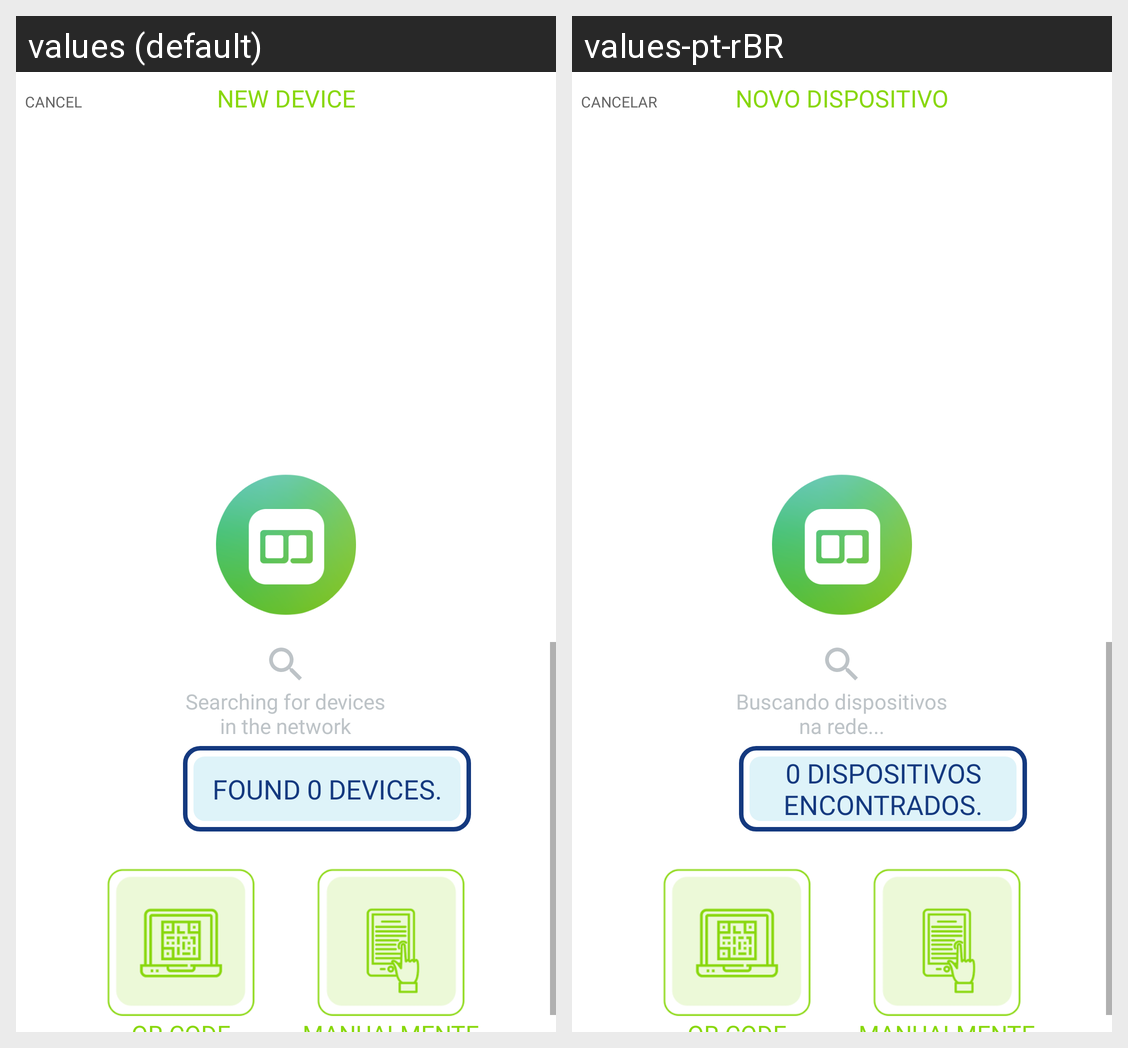

Here is an Android app screen in its default locale and in the app's own translations. Write out the translated-string differences for the strings that appear on this screen.
Android screen res/layout/activity_initial.xml rendered under 2 locales, left to right: values (default), values-pt-rBR. Device: Nexus 5 (rendered at 1080×1920; each locale shown at half size, 540×960, under a caption strip naming it); theme Theme.Giga.
Strings drawn on this screen, with the default value and each locale's value (text and hints the layout hard-codes, and strings that could not be matched under every locale, appear in the picture but are not listed):

button_cancel
  values: Cancel
  values-pt-rBR: Cancelar

new_device
  values: New Device
  values-pt-rBR: Novo Dispositivo

searching_devices_in_the_network_text_1
  values: Searching for devices
      in the network
  values-pt-rBR: Buscando dispositivos
      na rede...

label_devices_found
  values: Found 0 devices.
  values-pt-rBR: 0 dispositivos encontrados.
